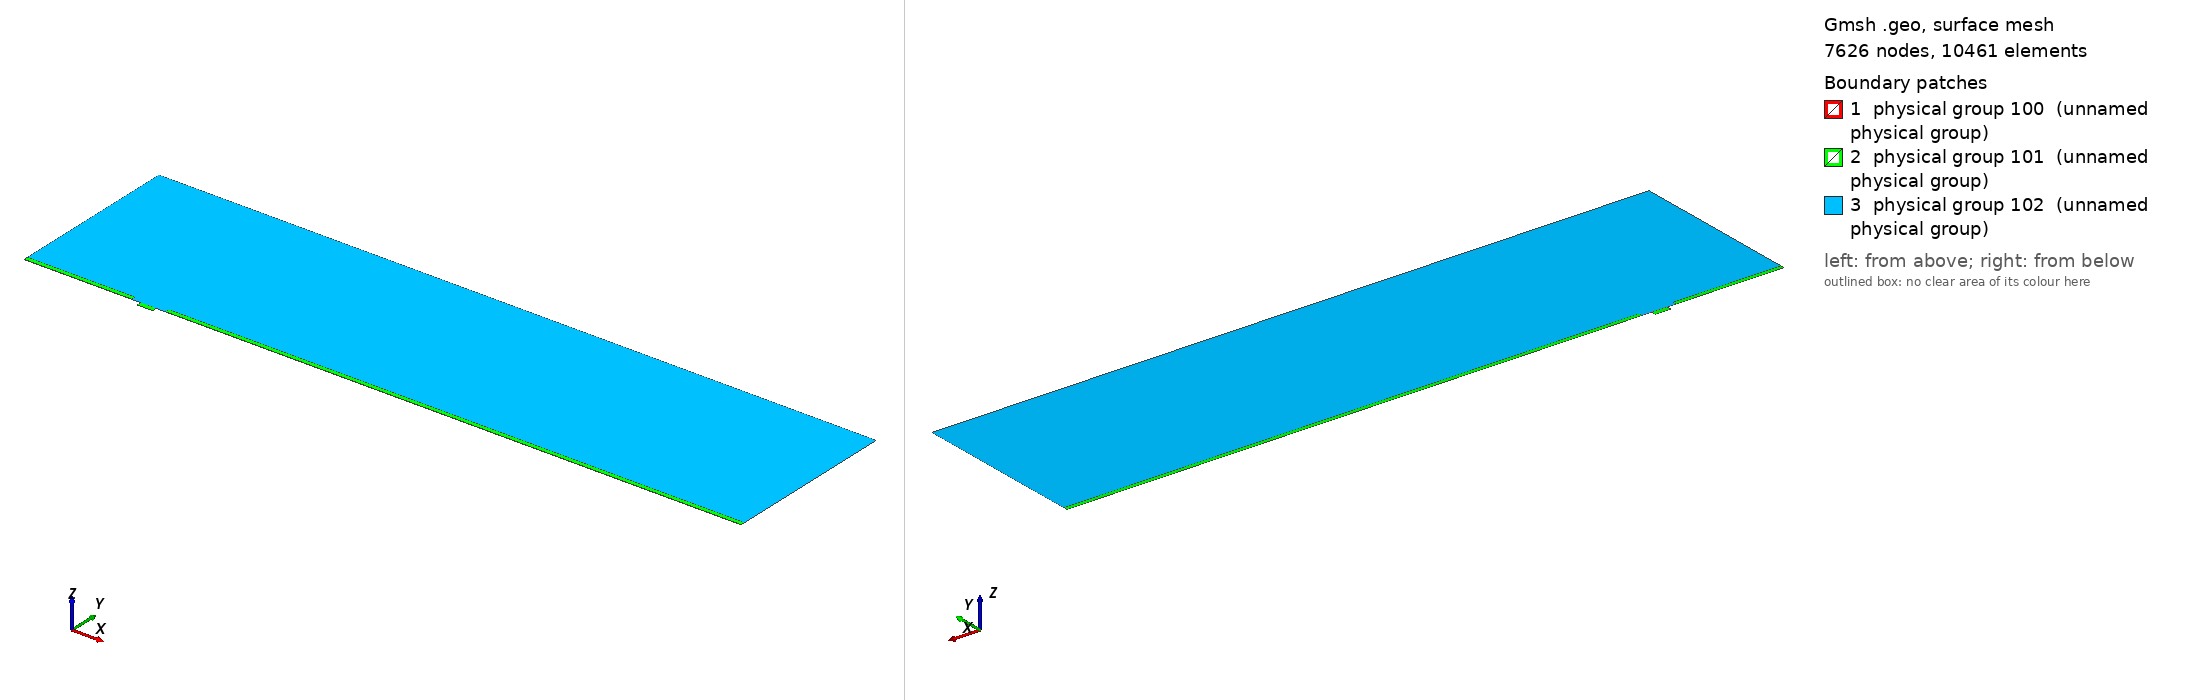

Gmsh geometry script, surface-meshed: 7626 nodes, 10461 surface elements. Boundary patches (legend numbers): 1 physical group 100 (unnamed physical group), 2 physical group 101 (unnamed physical group), 3 physical group 102 (unnamed physical group). Left view from above one corner, right view from below the opposite corner. Legend entries are the model's physical surfaces. The drawing asked Gmsh for element sizes between 1% and 20% of the model's largest extent; the script's own settings can give other sizes.

=== mesh.geo (drawn) ===
// Macro parameters
deltaStar = 1;
D = 4 * deltaStar; // depth of the gap 
W = 13 * deltaStar; // width of the gap
r = 8; // length of non-constant quads upstream and downstream of the gap
s = 8; // length of non-constant quads left and right inside the gap
BL = 0.25 * deltaStar; // height of the second layer of quad elements
BL_upper = 3.5 * deltaStar; // height of the third layer of quad elements
x0 = 100 * deltaStar; // x distance from inflow to gap
lengthOutflow = 500 * deltaStar; // length after the gap
x3 = W + lengthOutflow; // last point of the domain
height = 150 * deltaStar; // height of the triangular region
triagHeightRegion_inflow = height - BL - BL_upper; // height of the triangular region

// Micro parameters
dx = 0.05; // dx of square elements near the leading and trailing edge of the gap (most resolution-demanding points in the domain)
size_triag_v_top = 24; // size of the elements in the upper triangular region

// All the value below are between 0 and 1. =1  means the elements are all equal in size. Avoid using values very close to 1, because we dividing by log(p) in the formula.
dy_in_v_right = 1.5; // heighest quad in the upper layer of quads, in the right part of the gap
dy_in_v_left = 1.75; // heighest quad in the upper layer of quads, in the left part of the gap
//p_in_v_right = (W / 2 - dy_in_v_right) / (W / 2 - dx); // densitiy concentration of elements inside the gap, vertically, near the right wall.
//p_in_v_left = (W / 2 - dy_in_v_left) / (W / 2 - dx); // densitiy concentration of elements inside the gap, vertically, near the left wall.
// fit (check the file scripts/fit_gmsh.py for more details)
p_in_v_left = 1.04645449 - 0.72589797/(W - 5.47760158)^0.49073995; // densitiy concentration of elements inside the gap, vertically, near the left wall.
p_in_v_right = 1.01007546 - 1.01562315/(W - 1.82092136)^0.74948754; // densitiy concentration of elements inside the gap, vertically, near the right wall.
p_in_h = 0.9; // densitiy concentration of elements inside the gap, horizontally. 

p_out_h = 0.7; // densitiy concentration of elements outside the gap, horizontally.
p_out_h_upper = 0.7; // densitiy concentration of elements outside the gap, horizontally on the upper layer of quads
p_out_v_inflow_dense = 0.8; // densitiy concentration of elements outside the gap, vertically, near the inflow and the gap
p_out_v_inflow_sparse = 0.99; // densitiy concentration of elements outside the gap, vertically, near the inflow and far from the gap
p_out_v_outflow_dense = 0.9; // densitiy concentration of elements outside the gap, vertically, near the outflow and the gap
p_out_v_outflow_sparse = 0.995; // densitiy concentration of elements outside the gap, vertically, near the outflow and far from the gap
p_triag_h_inflow = 0.9; // densitiy concentration of elements in the triangular region of the domain, horizontally.
p_triag_h_outflow = p_triag_h_inflow; // densitiy concentration of elements in the triangular region of the domain, horizontally.

enlarge_triag_inflow = 1.1; // heigher the value, larger the elements in the triangular region near the inflow
enlarge_triag_outflow = 1.1; // heigher the value, larger the elements in the triangular region near the outflow

// Automated parameters 
a_in_v_right = dx / (W / 2);
a_in_v_left = dx / (W / 2);
a_in_h = dx / (D / 2);
a_out_h = dx / BL;
a_out_v_inflow_dense = dx / r;
a_out_v_outflow_dense = dx / r;

// for the derivation of the formula, see file 20250123_gmshFormula.md in the docs folder
N_in_v_right = Ceil( Log (a_in_v_right / (1 - p_in_v_right + a_in_v_right * p_in_v_right)) / Log(p_in_v_right) );
N_in_v_left = Ceil( Log (a_in_v_left / (1 - p_in_v_left + a_in_v_left * p_in_v_left)) / Log(p_in_v_left) );
N_in_h = Ceil( Log (a_in_h / (1 - p_in_h + a_in_h * p_in_h)) / Log(p_in_h) );
N_out_h = Ceil( Log (a_out_h / (1 - p_out_h + a_out_h * p_out_h)) / Log(p_out_h) ) + 1; // + 1 is to correct the fact that the distance is too small to properly approximate the dx length
N_out_v_inflow_dense = Ceil( Log (a_out_v_inflow_dense / (1 - p_out_v_inflow_dense + a_out_v_inflow_dense * p_out_v_inflow_dense)) / Log(p_out_v_inflow_dense) );
N_out_v_outflow_dense = Ceil( Log (a_out_v_outflow_dense / (1 - p_out_v_outflow_dense + a_out_v_outflow_dense * p_out_v_outflow_dense)) / Log(p_out_v_outflow_dense) );

p_for_a_out_v_inflow_sparse_computation = p_out_v_inflow_dense;
p_for_a_out_v_outflow_sparse_computation = (p_out_v_outflow_dense + p_out_v_outflow_dense) / 2;
a_out_v_inflow_sparse = r / (x0 - r) * (1 - p_for_a_out_v_inflow_sparse_computation) / (1 - p_for_a_out_v_inflow_sparse_computation^(N_out_v_inflow_dense + 1));
a_out_v_outflow_sparse = r / (lengthOutflow - r) * (1 - p_for_a_out_v_outflow_sparse_computation) / (1 - p_for_a_out_v_outflow_sparse_computation^(N_out_v_outflow_dense + 1));

N_out_v_inflow_sparse = Ceil( Log(a_out_v_inflow_sparse / (1 - p_out_v_inflow_sparse + a_out_v_inflow_sparse * p_out_v_inflow_sparse)) / Log(p_out_v_inflow_sparse) );
N_out_v_outflow_sparse = Ceil( Log(a_out_v_outflow_sparse / (1 - p_out_v_outflow_sparse + a_out_v_outflow_sparse * p_out_v_outflow_sparse)) / Log(p_out_v_outflow_sparse) );


// second layer of quads
a_out_h_upper = (BL) / (BL_upper) * (1 - p_out_h) / (1 - p_out_h^(N_out_h + 1));
N_out_h_upper = Ceil( Log(a_out_h_upper / (1 - p_out_h_upper + a_out_h_upper * p_out_h_upper)) / Log(p_out_h_upper) );

// ---------------------------
// for triangular region
// ---------------------------
a_triag_h_inflow = (BL_upper) / (triagHeightRegion_inflow) * (1 - p_out_h_upper) / (1 - p_out_h_upper^(N_out_h_upper + 1));
a_triag_h_outflow = a_triag_h_inflow;
N_triag_v_top = Ceil( (x3 + x0) / size_triag_v_top ); // we assume p_triag_v = 1, otherwise the formula is different
N_triag_h_inflow = Ceil( Log(a_triag_h_inflow / (1 - p_triag_h_inflow + a_triag_h_inflow * p_triag_h_inflow)) / Log(p_triag_h_inflow) );
N_triag_h_outflow = Ceil( Log(a_triag_h_outflow / (1 - p_triag_h_outflow + a_triag_h_outflow * p_triag_h_outflow)) / Log(p_triag_h_outflow) );
N_triag_h_inflow = Ceil( N_triag_h_inflow / enlarge_triag_inflow );
N_triag_h_outflow = Ceil( N_triag_h_outflow / enlarge_triag_outflow );

Point(1) = {-x0, 0, 0};
Point(2) = {0,0,0};
Point(3) = {0,-D,0};
Point(4) = {W,-D,0};
Point(5) = {W,0,0};
Point(6) = {x3,0,0};
Point(8) = {x3,height,0};
Point(7) = {x3,BL,0};
Point(9) = {-x0,height,0};
Point(10) = {-x0,BL,0};
Point(11) = {0,BL,0};
Point(12) = {W,BL,0};
Point(13) = {W/2,0,0};
Point(14) = {W/2,BL,0};
Point(15) = {0,-D/2,0};
Point(16) = {W/2,-D,0};
Point(17) = {W,-D/2,0};
Point(18) = {-r,0,0};
Point(19) = {-r,BL,0};
Point(20) = {W + r,0,0};
Point(21) = {W + r,BL,0};
Point(22) = {-x0,BL+BL_upper,0};
Point(23) = {-r,BL+BL_upper,0};
Point(24) = {W + r,BL+BL_upper,0};
Point(25) = {x3,BL+BL_upper,0};

Line(1) = {1,18};
Line(2) = {2,15};
Line(3) = {3,16};
Line(4) = {4,17};
Line(5) = {5,20};
Line(6) = {6,7};
Line(7) = {7,25};
Line(8) = {8,9};
Line(9) = {9,22};
Line(10) = {10,19};
Line(11) = {10,1};
Line(12) = {11,14};
Line(13) = {12,21};
Line(14) = {2,13};
Line(15) = {15,3};
Line(16) = {16,4};
Line(17) = {17,5};
Line(18) = {13,5};
Line(19) = {14,12};
Line(20) = {18,2};
Line(21) = {20,6};
Line(22) = {21,7};
Line(23) = {19,11};
Line(24) = {22,10};
Line(25) = {25,8};
Line(26) = {25,24};
Line(27) = {22,23};
Line(28) = {23,19};
Line(29) = {24,21};

// outer quads
Curve Loop(1) = {5, 21, 6, -22, -13, -19, -12, -23, -10, 11, 1, 20, 14, 18};
Plane Surface(1) = {1};

// inside gap
Curve Loop(2) = {2, 15, 3, 16, 4, 17, -18, -14};
Plane Surface(2) = {2};

// triangular region
Curve Loop(3) = {23, 12, 19, 13, -29, -26, 25, 8, 9, 27, 28};
Plane Surface(3) = {3};

// 3rd layer of quads
Curve Loop(4) = {-24, 27, 28,-10};
Curve Loop(5) = {-29, -26, -7, -22};

Plane Surface(4) = {4};
Plane Surface(5) = {5};


// This defines the surfaces that will be meshed with quad elements
Transfinite Surface {1} = {1, 6, 7, 10};
Transfinite Surface {2} = {3, 4, 5, 2}; // number '2' must match the number '2' of plane surface
Transfinite Surface {4} = {19, 23, 22, 10};
Transfinite Surface {5} = {7, 25, 24, 21};

Transfinite Curve {18, 16, 19} = N_in_v_right Using Progression p_in_v_right;
Transfinite Curve {-14, -3, -12} = N_in_v_left Using Progression p_in_v_left;

Transfinite Curve {-2, 15, 17, -4} = N_in_h Using Progression p_in_h;


Transfinite Curve {11, -6} = N_out_h Using Progression p_out_h;
Transfinite Curve {24, 28, 29, -7} = N_out_h_upper Using Progression p_out_h_upper;
Transfinite Curve {10, 1, 27} = N_out_v_inflow_sparse Using Progression p_out_v_inflow_sparse;
Transfinite Curve {20, 23} = N_out_v_inflow_dense Using Progression p_out_v_inflow_dense;
Transfinite Curve {-21, -22, 26} = N_out_v_outflow_sparse Using Progression p_out_v_outflow_sparse;
Transfinite Curve {-5, -13} = N_out_v_outflow_dense Using Progression p_out_v_outflow_dense;

Recombine Surface {1, 2, 4, 5};

// for triangluar region
Transfinite Curve {8} = N_triag_v_top Using Progression 1;
Transfinite Curve {-25} = N_triag_h_outflow Using Progression p_triag_h_outflow;
Transfinite Curve {9} = N_triag_h_inflow Using Progression p_triag_h_inflow;


// defining boundary
Physical Curve(1) = {9,24,11}; // inlet
Physical Curve(2) = {7,25,6}; // outlet
Physical Curve(3) = {8}; // top
Physical Curve(4) = {1, 20, 2, 15, 3, 16, 4, 17, 5, 21}; // wall


Physical Surface(100) = {1};
Physical Surface(101) = {2, 4, 5};
Physical Surface(102) = {3};
